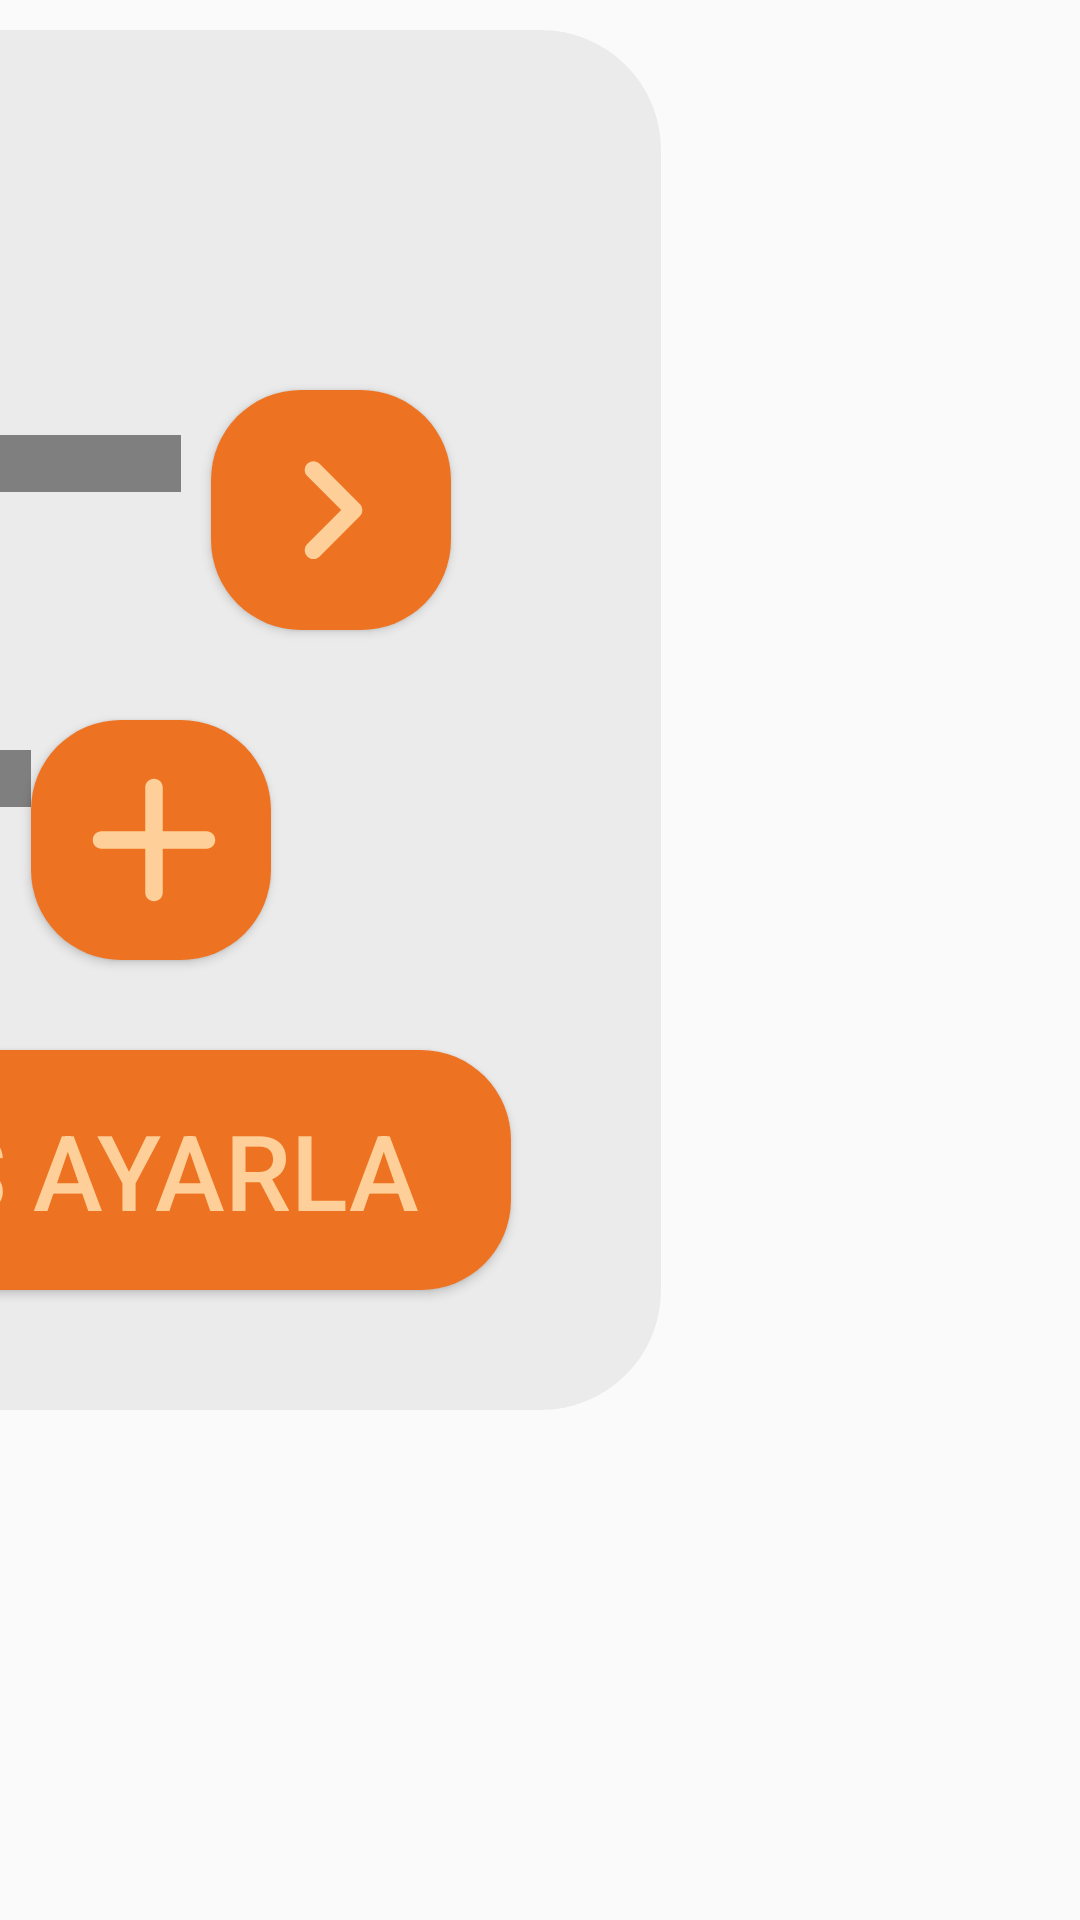

The Android layout XML behind this screen, and the referenced resources:
<!-- AndroidManifest.xml: application theme Theme.Proje19v_3 -->
<!-- res/layout/fragment_oto_anons.xml -->
<?xml version="1.0" encoding="utf-8"?>
<androidx.constraintlayout.widget.ConstraintLayout xmlns:android="http://schemas.android.com/apk/res/android"
    xmlns:tools="http://schemas.android.com/tools"
    android:layout_width="match_parent"
    android:layout_height="match_parent"
    xmlns:app="http://schemas.android.com/apk/res-auto"
    tools:context=".FragmentOtoAnons">


    <androidx.constraintlayout.widget.Guideline
        android:id="@+id/guideline"
        android:layout_width="wrap_content"
        android:layout_height="wrap_content"
        android:layout_marginBottom="101dp"
        android:orientation="horizontal"
        app:layout_constraintBottom_toBottomOf="parent"
        app:layout_constraintGuide_begin="925dp"
         />


    <ScrollView
        android:layout_width="1120dp"
        android:layout_height="900dp"
        app:layout_constraintEnd_toEndOf="parent"
        app:layout_constraintStart_toStartOf="parent"
        app:layout_constraintTop_toTopOf="parent">

        <LinearLayout
            android:layout_width="1120dp"
            android:layout_height="900dp"
            android:orientation="vertical">


            <FrameLayout
                android:layout_width="600dp"
                android:layout_height="460dp"
                android:layout_marginTop="10dp"

                android:background="@drawable/frame_background1">

                <TextView
                    android:layout_width="wrap_content"
                    android:layout_height="wrap_content"
                    android:layout_marginLeft="110dp"
                    android:layout_marginTop="40dp"
                    android:fontFamily="@font/caviarbold"
                    android:text="Otomatik Anons Ayarı: "
                    android:textSize="35dp" />




                <Button
                    android:id="@+id/oto_left"
                    android:layout_width="80dp"
                    android:layout_height="80dp"
                    android:layout_marginLeft="50dp"
                    android:layout_marginTop="120dp"
                    android:background="@drawable/button_design3"
                    android:drawableStart="@drawable/icon_left"

                    android:paddingLeft="5dp"

                    android:textSize="40dp" />

                <TextView
                    android:id="@+id/text_anonsTime"
                    android:layout_width="190dp"
                    android:layout_height="wrap_content"
                    android:layout_marginLeft="200dp"
                    android:layout_marginTop="240dp"
                    android:fontFamily="@font/caviarbold"
                    android:gravity="center"
                    android:text="2 dak"
                    android:textSize="50dp" />

                <Button
                    android:id="@+id/oto_plus"
                    android:layout_width="80dp"
                    android:layout_height="80dp"
                    android:layout_marginLeft="390dp"
                    android:layout_marginTop="230dp"
                    android:background="@drawable/button_design3"
                    android:drawableStart="@drawable/icon_plus"
                    android:drawableTint="@color/dentur_orange3"
                    android:paddingLeft="6dp"
                    android:textSize="40dp" />





                <Button
                    android:id="@+id/oto_minus"
                    android:layout_width="80dp"
                    android:layout_height="80dp"
                    android:layout_marginLeft="120dp"
                    android:layout_marginTop="230dp"
                    android:background="@drawable/button_design3"
                    android:drawableStart="@drawable/icon_minus"
                    android:paddingLeft="5dp"
                    android:textSize="40dp" />

                <TextView
                    android:layout_width="290dp"
                    android:layout_height="wrap_content"
                    android:layout_marginLeft="150dp"
                    android:layout_marginTop="135dp"
                    android:fontFamily="@font/caviarbold"
                    android:text="Sigara Anonsu "
                    android:textSize="40dp" />

                <Button
                    android:id="@+id/oto_right"
                    android:layout_width="80dp"
                    android:layout_height="80dp"
                    android:layout_marginLeft="450dp"
                    android:layout_marginTop="120dp"
                    android:background="@drawable/button_design3"
                    android:drawableStart="@drawable/icon_right"
                    android:drawableTint="@color/dentur_orange3"
                    android:paddingLeft="5dp"
                    android:textSize="40dp" />

                <Button
                    android:id="@+id/oto_start"
                    android:layout_width="500dp"
                    android:layout_height="80dp"
                    android:layout_marginLeft="50dp"
                    android:layout_marginTop="340dp"
                    android:text="Otomatik Anons Ayarla"
                    android:textSize="35dp"
                    android:textColor="@color/dentur_orange3"
                    android:background="@drawable/button_design3"/>

            </FrameLayout>




        </LinearLayout>
    </ScrollView>
</androidx.constraintlayout.widget.ConstraintLayout>
<!-- resources referenced by this layout -->
<resources>
  <color name="dentur_orange3">#FECF98</color>
  <!-- drawable button_design3 (drawable) -->
  <?xml version="1.0" encoding="utf-8"?>
  <shape xmlns:android="http://schemas.android.com/apk/res/android" android:shape="rectangle">
    <solid android:color="@color/dentur_orange"></solid>
      <corners android:radius="30dp"></corners>
  </shape>
  <!-- drawable frame_background1 (drawable) -->
  <?xml version="1.0" encoding="utf-8"?>
  <selector xmlns:android="http://schemas.android.com/apk/res/android">
  <item>
  <shape>
      <solid android:color="#EBEBEB"/>
      <corners android:radius="40dp"/>
  </shape>
  </item>
  </selector>
  <!-- drawable icon_left (drawable) -->
  <vector android:autoMirrored="true" android:height="70dp"
      android:tint="#FCCD98" android:viewportHeight="24"
      android:viewportWidth="24" android:width="70dp" xmlns:android="http://schemas.android.com/apk/res/android">
      <path android:fillColor="@android:color/white" android:pathData="M14.71,15.88L10.83,12l3.88,-3.88c0.39,-0.39 0.39,-1.02 0,-1.41 -0.39,-0.39 -1.02,-0.39 -1.41,0L8.71,11.3c-0.39,0.39 -0.39,1.02 0,1.41l4.59,4.59c0.39,0.39 1.02,0.39 1.41,0 0.38,-0.39 0.39,-1.03 0,-1.42z"/>
  </vector>
  <!-- drawable icon_minus (drawable) -->
  <vector android:height="70dp" android:tint="#FCCD98"
      android:viewportHeight="24" android:viewportWidth="24"
      android:width="70dp" xmlns:android="http://schemas.android.com/apk/res/android">
      <path android:fillColor="@android:color/white"
          android:fillType="evenOdd" android:pathData="M19,13H5c-0.55,0 -1,-0.45 -1,-1v0c0,-0.55 0.45,-1 1,-1h14c0.55,0 1,0.45 1,1v0C20,12.55 19.55,13 19,13z"/>
  </vector>
  <!-- drawable icon_plus (drawable) -->
  <vector android:height="70dp" android:tint="#FCCD98"
      android:viewportHeight="24" android:viewportWidth="24"
      android:width="70dp" xmlns:android="http://schemas.android.com/apk/res/android">
      <path android:fillColor="@android:color/white" android:pathData="M18,13h-5v5c0,0.55 -0.45,1 -1,1s-1,-0.45 -1,-1v-5H6c-0.55,0 -1,-0.45 -1,-1s0.45,-1 1,-1h5V6c0,-0.55 0.45,-1 1,-1s1,0.45 1,1v5h5c0.55,0 1,0.45 1,1s-0.45,1 -1,1z"/>
  </vector>
  <!-- drawable icon_right (drawable) -->
  <vector android:autoMirrored="true" android:height="70dp"
      android:tint="#FCCD98" android:viewportHeight="24"
      android:viewportWidth="24" android:width="70dp" xmlns:android="http://schemas.android.com/apk/res/android">
      <path android:fillColor="@android:color/white" android:pathData="M9.29,15.88L13.17,12 9.29,8.12c-0.39,-0.39 -0.39,-1.02 0,-1.41 0.39,-0.39 1.02,-0.39 1.41,0l4.59,4.59c0.39,0.39 0.39,1.02 0,1.41L10.7,17.3c-0.39,0.39 -1.02,0.39 -1.41,0 -0.38,-0.39 -0.39,-1.03 0,-1.42z"/>
  </vector>
  <style name="Theme.Proje19v_3" parent="Base.Theme.Proje19v_3" />
  <color name="dentur_orange">#ED7322</color>
  <style name="Base.Theme.Proje19v_3" parent="Theme.Design.Light.NoActionBar">
          
          
      </style>
</resources>
